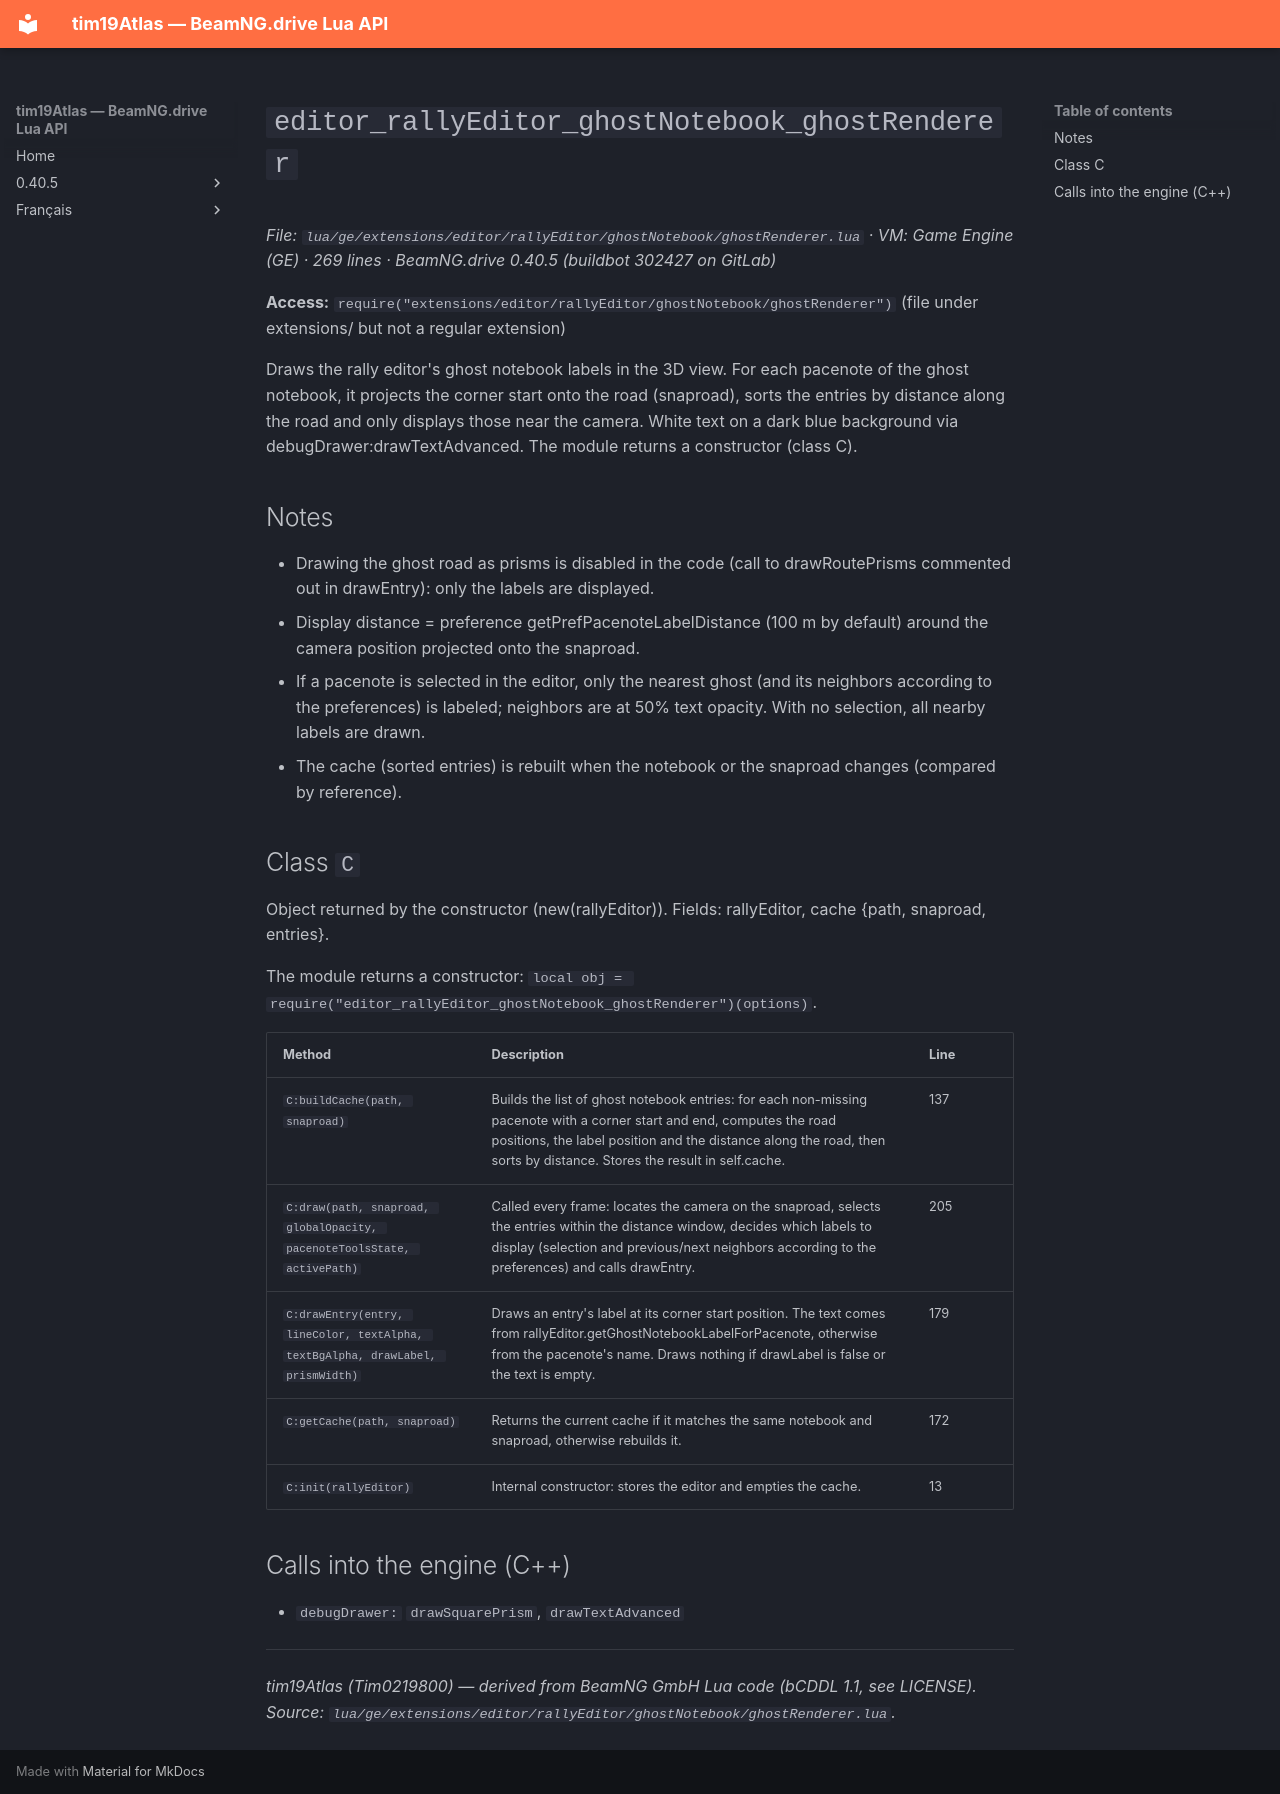

repository: Tim0219800/beamng-lua-atlas · page: 0.40.5/ge/extensions/editor/rallyEditor/ghostNotebook/ghostRenderer.html · generator: mkdocs

# `editor_rallyEditor_ghostNotebook_ghostRenderer`

*File: `lua/ge/extensions/editor/rallyEditor/ghostNotebook/ghostRenderer.lua` · VM: Game Engine (GE) · 269 lines · BeamNG.drive 0.40.5 (buildbot 302427 on GitLab)*

**Access:** `require("extensions/editor/rallyEditor/ghostNotebook/ghostRenderer")` (file under extensions/ but not a regular extension)

Draws the rally editor's ghost notebook labels in the 3D view. For each pacenote of the ghost notebook, it projects the corner start onto the road (snaproad), sorts the entries by distance along the road and only displays those near the camera. White text on a dark blue background via debugDrawer:drawTextAdvanced. The module returns a constructor (class C).

## Notes

- Drawing the ghost road as prisms is disabled in the code (call to drawRoutePrisms commented out in drawEntry): only the labels are displayed.
- Display distance = preference getPrefPacenoteLabelDistance (100 m by default) around the camera position projected onto the snaproad.
- If a pacenote is selected in the editor, only the nearest ghost (and its neighbors according to the preferences) is labeled; neighbors are at 50% text opacity. With no selection, all nearby labels are drawn.
- The cache (sorted entries) is rebuilt when the notebook or the snaproad changes (compared by reference).

## Class `C`

Object returned by the constructor (new(rallyEditor)). Fields: rallyEditor, cache {path, snaproad, entries}.

The module returns a constructor: `local obj = require("editor_rallyEditor_ghostNotebook_ghostRenderer")(options)`.

| Method | Description | Line |
|---|---|---|
| `C:buildCache(path, snaproad)` | Builds the list of ghost notebook entries: for each non-missing pacenote with a corner start and end, computes the road positions, the label position and the distance along the road, then sorts by distance. Stores the result in self.cache. | 137 |
| `C:draw(path, snaproad, globalOpacity, pacenoteToolsState, activePath)` | Called every frame: locates the camera on the snaproad, selects the entries within the distance window, decides which labels to display (selection and previous/next neighbors according to the preferences) and calls drawEntry. | 205 |
| `C:drawEntry(entry, lineColor, textAlpha, textBgAlpha, drawLabel, prismWidth)` | Draws an entry's label at its corner start position. The text comes from rallyEditor.getGhostNotebookLabelForPacenote, otherwise from the pacenote's name. Draws nothing if drawLabel is false or the text is empty. | 179 |
| `C:getCache(path, snaproad)` | Returns the current cache if it matches the same notebook and snaproad, otherwise rebuilds it. | 172 |
| `C:init(rallyEditor)` | Internal constructor: stores the editor and empties the cache. | 13 |

## Calls into the engine (C++)

- `debugDrawer:` `drawSquarePrism`, `drawTextAdvanced`

---
*tim19Atlas (Tim0219800) — derived from BeamNG GmbH Lua code (bCDDL 1.1, see LICENSE). Source: `lua/ge/extensions/editor/rallyEditor/ghostNotebook/ghostRenderer.lua`.*
